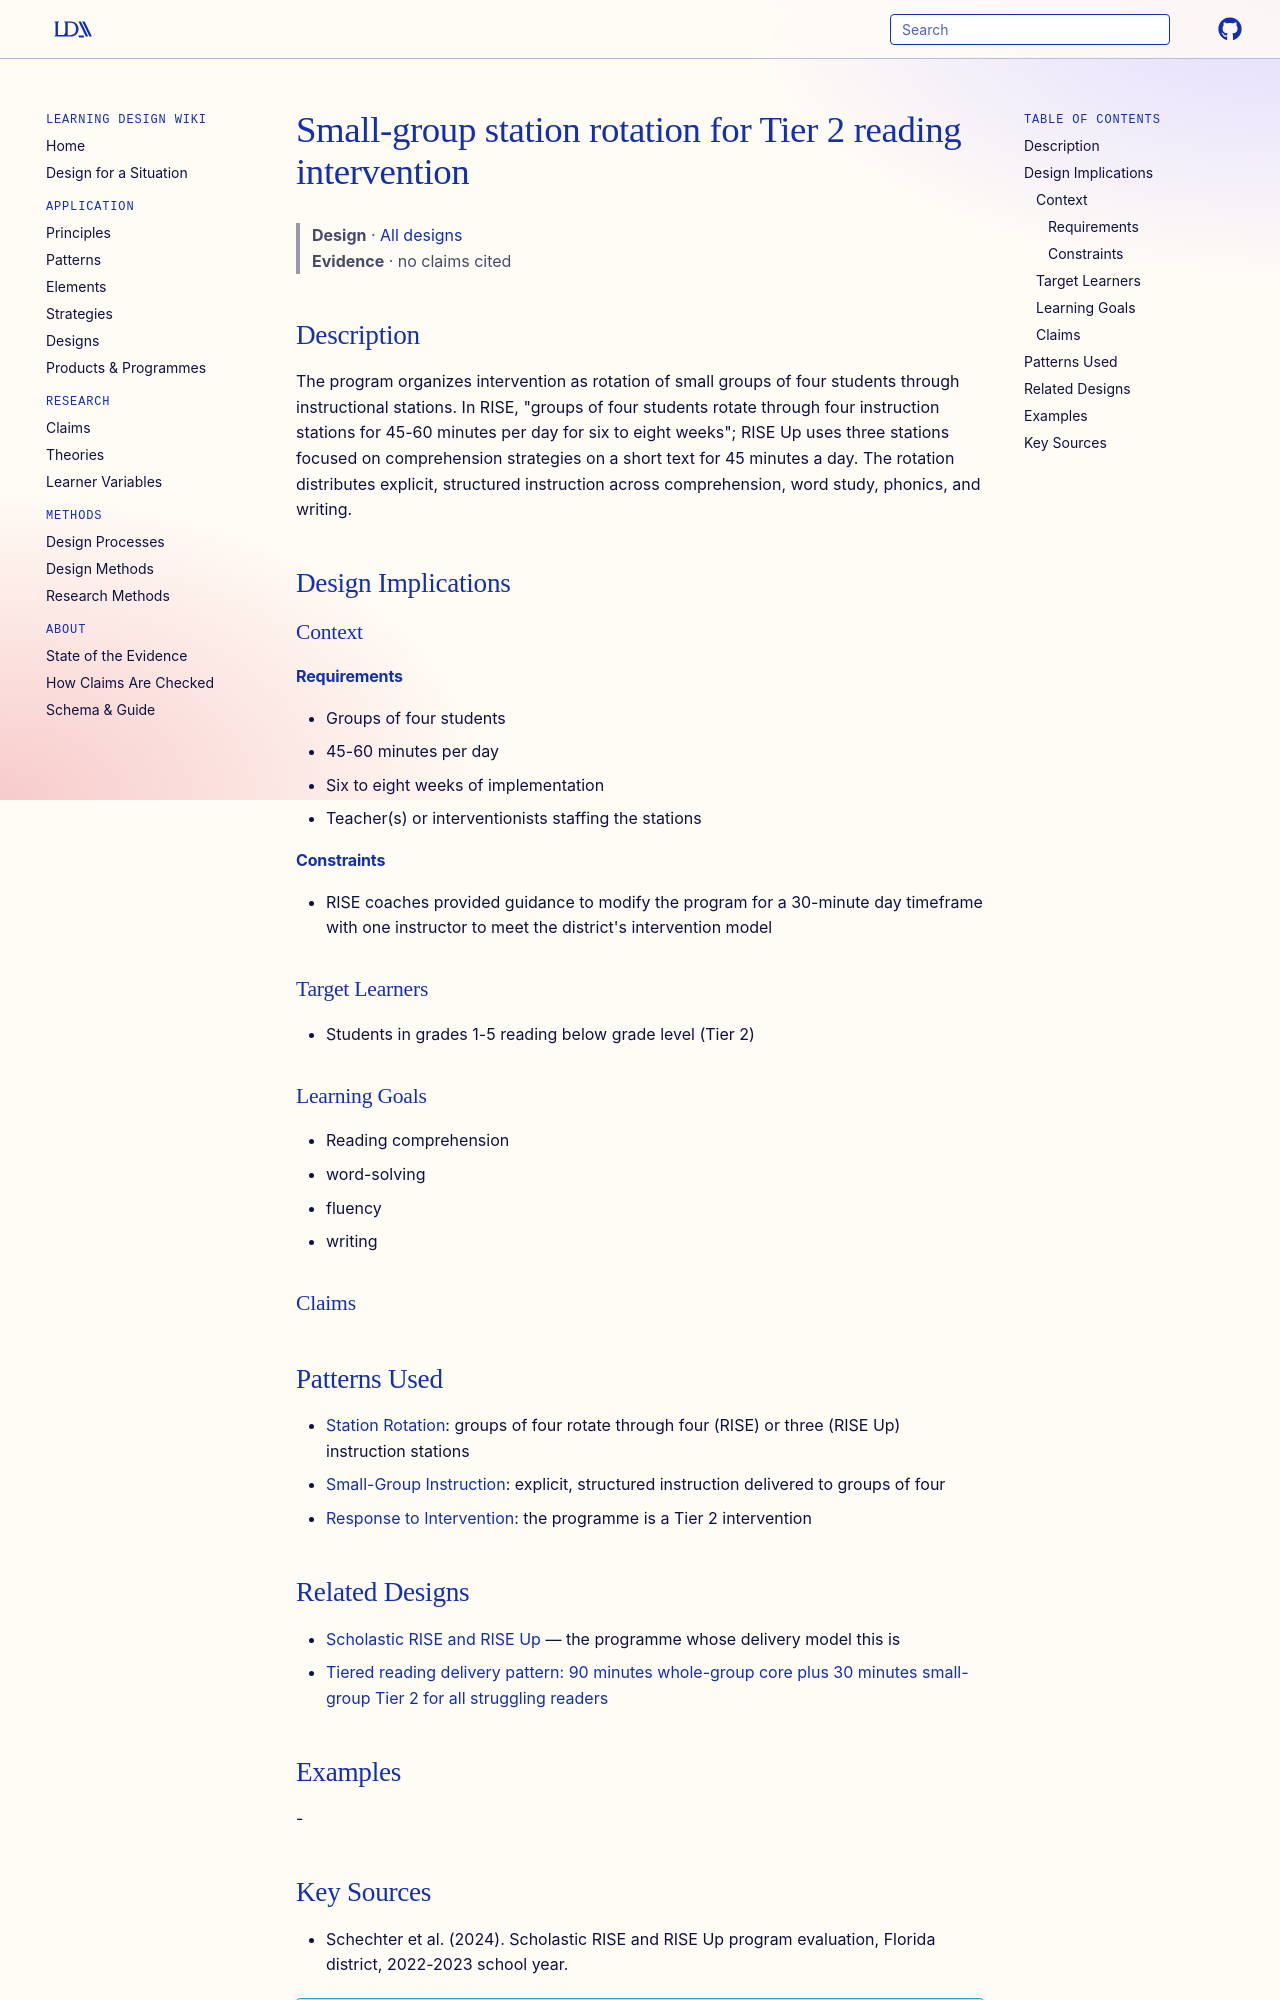

repository: Learning-Design-Alliance/learning-wiki · page: designs/small-group-station-rotation-tier2-reading/index.html · generator: mkdocs

---
type: design
id: small-group-station-rotation-tier2-reading
title: Small-group station rotation for Tier 2 reading intervention
description: The program organizes intervention as rotation of small groups of four students through instructional stations.
status: review
generated:
  by: "process:settle-candidates"
  at: 2026-10-07
sources:
  - id: schechter-et-al-2024
    title: Schechter et al. (2024). Scholastic RISE and RISE Up program evaluation, Florida district, 2022-2023 school year.
    author: Schechter et al
---

# Small-group station rotation for Tier 2 reading intervention

> **Design** · [All designs](index.md)
> **Evidence** · no claims cited

## Description
The program organizes intervention as rotation of small groups of four students through instructional stations. In RISE, "groups of four students rotate through four instruction stations for 45-60 minutes per day for six to eight weeks"; RISE Up uses three stations focused on comprehension strategies on a short text for 45 minutes a day. The rotation distributes explicit, structured instruction across comprehension, word study, phonics, and writing.

## Design Implications

### Context
#### Requirements
- Groups of four students
- 45-60 minutes per day
- Six to eight weeks of implementation
- Teacher(s) or interventionists staffing the stations
#### Constraints
- RISE coaches provided guidance to modify the program for a 30-minute day timeframe with one instructor to meet the district's intervention model

### Target Learners
- Students in grades 1-5 reading below grade level (Tier 2)

### Learning Goals
- Reading comprehension
- word-solving
- fluency
- writing

### Claims

## Patterns Used
- [Station Rotation](../strategies/station-rotation.md): groups of four rotate through four (RISE) or three (RISE Up) instruction stations
- [Small-Group Instruction](../elements/small-group-instruction.md): explicit, structured instruction delivered to groups of four
- [Response to Intervention](../strategies/response-to-intervention.md): the programme is a Tier 2 intervention
